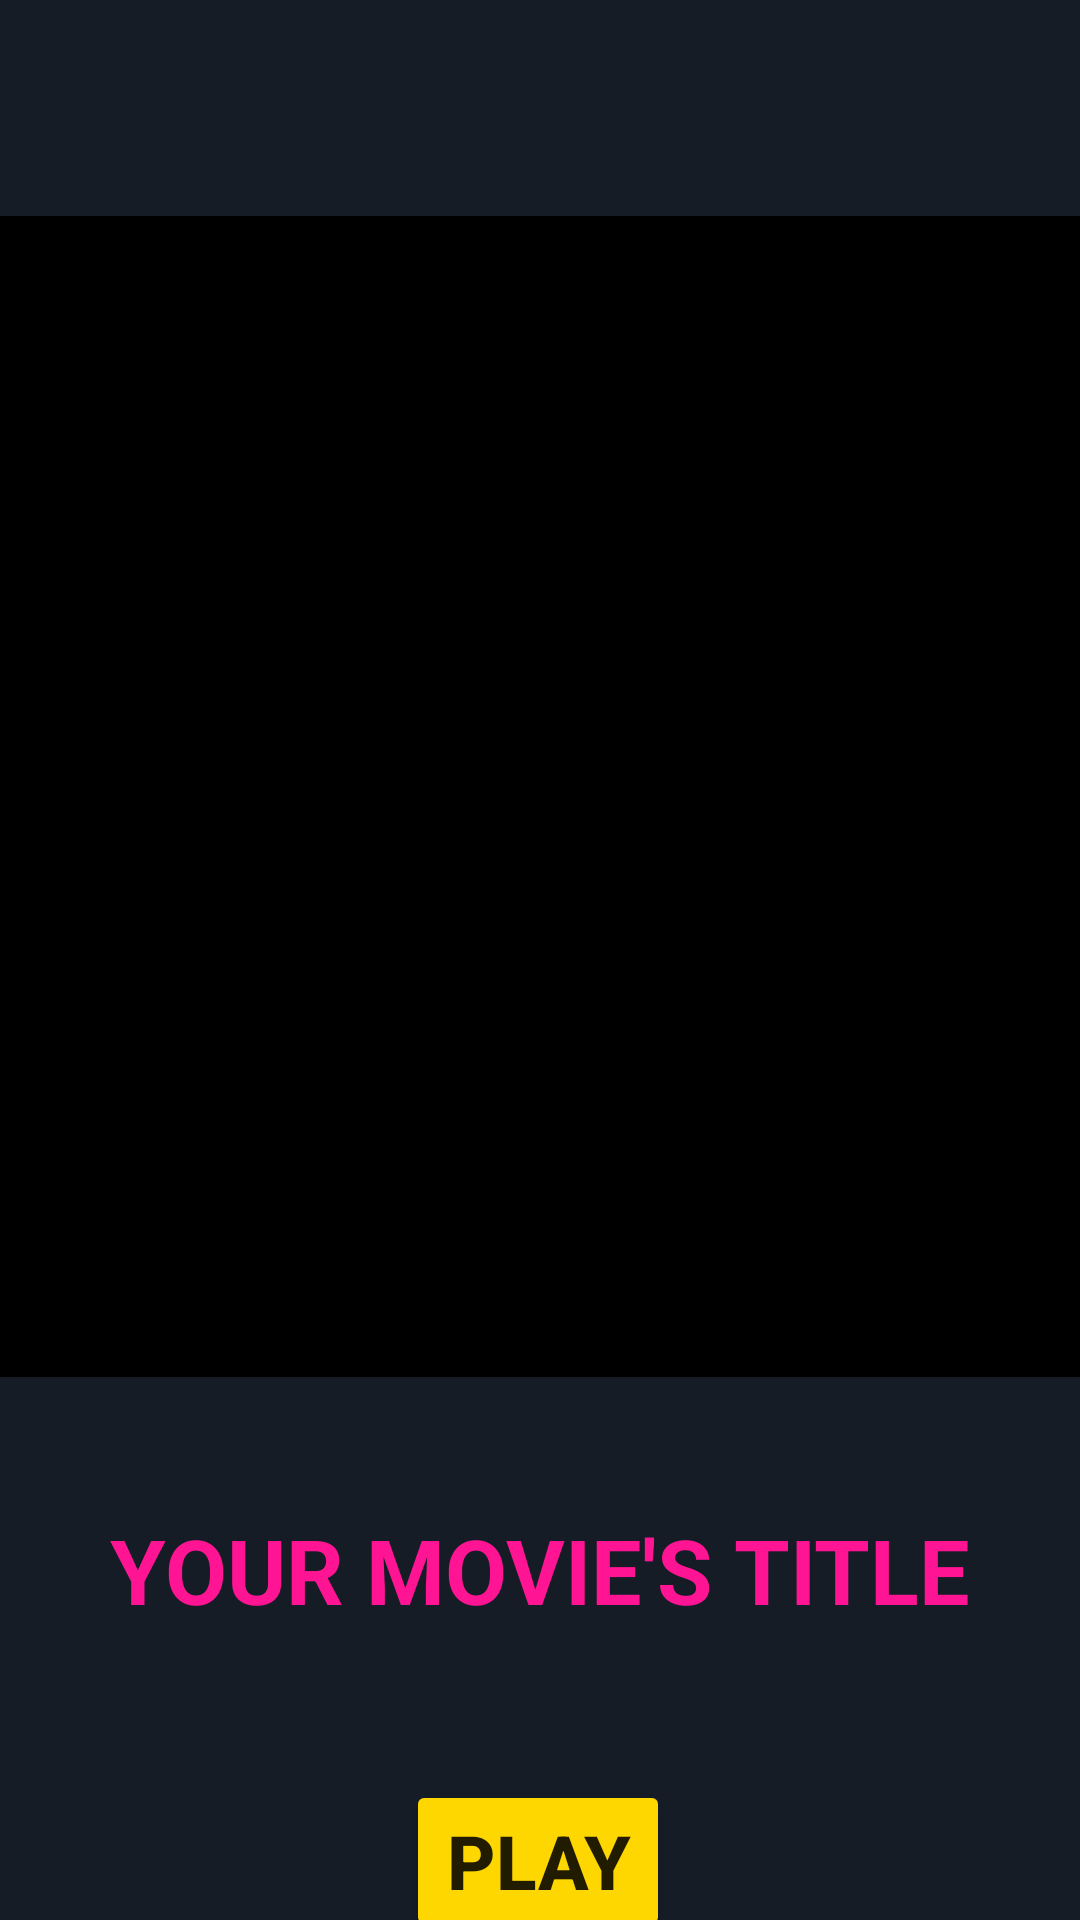

Write the Android layout XML for this screen, with the resource values it uses.
<!-- AndroidManifest.xml: application theme Theme.MovieApplication -->
<!-- res/layout/activity_personal_video.xml -->
<?xml version="1.0" encoding="utf-8"?>
<androidx.constraintlayout.widget.ConstraintLayout xmlns:android="http://schemas.android.com/apk/res/android"
    xmlns:app="http://schemas.android.com/apk/res-auto"
    xmlns:tools="http://schemas.android.com/tools"
    android:layout_width="match_parent"
    android:layout_height="match_parent"
    android:background="@color/colorPrimary"
    tools:context=".ui.PersonalVideo">

    <VideoView
        android:id="@+id/videoView"
        android:layout_width="408dp"
        android:layout_height="387dp"
        android:layout_marginTop="72dp"
        android:backgroundTint="@color/black"
        app:layout_constraintEnd_toEndOf="parent"
        app:layout_constraintHorizontal_bias="1.0"
        app:layout_constraintStart_toStartOf="parent"
        app:layout_constraintTop_toTopOf="parent" />

    <TextView
        android:id="@+id/textView"
        android:layout_width="match_parent"
        android:layout_height="wrap_content"
        android:layout_marginTop="44dp"
        android:layout_marginStart="30dp"
        android:layout_marginEnd="30dp"
        android:text="YOUR MOVIE'S TITLE"
        android:textAlignment="center"
        android:textColor="@color/deeppink"
        android:textSize="30dp"
        android:textStyle="bold"
        app:layout_constraintEnd_toEndOf="parent"
        app:layout_constraintStart_toStartOf="parent"
        app:layout_constraintTop_toBottomOf="@+id/videoView" />

    <Button
        android:id="@+id/button"
        android:layout_width="wrap_content"
        android:layout_height="wrap_content"
        android:layout_marginTop="50dp"
        android:layout_marginBottom="26dp"
        android:backgroundTint="@color/yellow_primary"
        android:text="PLAY"
        android:textSize="25dp"
        android:textStyle="bold"
        app:layout_constraintBottom_toBottomOf="parent"
        app:layout_constraintEnd_toEndOf="parent"
        app:layout_constraintHorizontal_bias="0.498"
        app:layout_constraintStart_toStartOf="parent"
        app:layout_constraintTop_toBottomOf="@+id/textView"
        app:layout_constraintVertical_bias="0.0" />
</androidx.constraintlayout.widget.ConstraintLayout>
<!-- resources referenced by this layout -->
<resources>
  <color name="black">#FF000000</color>
  <color name="colorPrimary">#151C25</color>
  <color name="deeppink">#FF1493</color>
  <color name="yellow_primary">#FFD700</color>
  <style name="Theme.MovieApplication" parent="Theme.MaterialComponents.DayNight.NoActionBar">
          
          <item name="colorOnPrimary">@color/colorPrimary</item>
          <item name="colorOnSecondary">@color/colorPrimary</item>
          <item name="colorAccent">@color/colorAccent</item>
          
          <item name="android:statusBarColor" tools:targetApi="l">?attr/colorPrimaryVariant</item>
          
      </style>
  <color name="colorAccent">#F1B814</color>
</resources>
